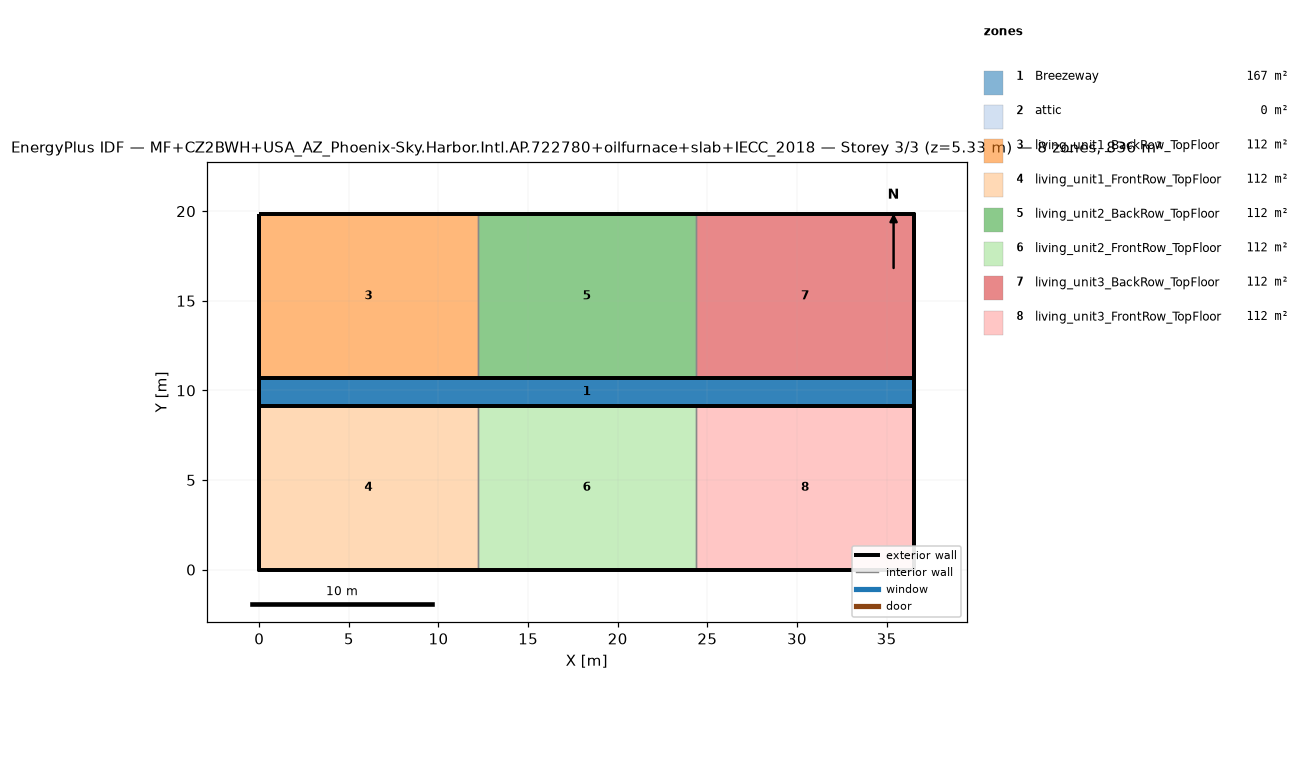
=== STOREY PLAN SPEC (per zone: floor XY polygon, exterior-wall plan segments, windows/doors) ===
zone 1: Breezeway  (167.0 m²)
  floor: (36.54, 9.16) (0.00, 9.16) (0.00, 10.68) (36.54, 10.68)
  floor: (36.54, 9.16) (0.00, 9.16) (0.00, 10.68) (36.54, 10.68)
  floor: (36.54, 9.16) (0.00, 9.16) (0.00, 10.68) (36.54, 10.68)
zone 2: attic  (0.0 m²)
  exterior wall: (36.54, 0.00) – (36.54, 19.84) – (36.54, 9.92)  [29.8 m]
  exterior wall: (0.00, 19.84) – (0.00, 0.00) – (0.00, 9.92)  [29.8 m]
zone 3: living_unit1_BackRow_TopFloor  (111.5 m²)
  floor: (12.18, 10.68) (0.00, 10.68) (0.00, 19.84) (12.18, 19.84)
  exterior wall: (12.18, 19.84) – (0.00, 19.84)  [12.2 m]
  exterior wall: (0.00, 19.84) – (0.00, 10.68)  [9.2 m]
  exterior wall: (0.00, 10.68) – (12.18, 10.68)  [12.2 m]
  interior walls: 1
zone 4: living_unit1_FrontRow_TopFloor  (111.5 m²)
  floor: (12.18, 0.00) (0.00, 0.00) (0.00, 9.16) (12.18, 9.16)
  exterior wall: (0.00, 0.00) – (12.18, 0.00)  [12.2 m]
  exterior wall: (0.00, 9.16) – (0.00, 0.00)  [9.2 m]
  exterior wall: (12.18, 9.16) – (0.00, 9.16)  [12.2 m]
  interior walls: 1
zone 5: living_unit2_BackRow_TopFloor  (111.5 m²)
  floor: (24.36, 10.68) (12.18, 10.68) (12.18, 19.84) (24.36, 19.84)
  exterior wall: (12.18, 10.68) – (24.36, 10.68)  [12.2 m]
  exterior wall: (24.36, 19.84) – (12.18, 19.84)  [12.2 m]
  interior walls: 2
zone 6: living_unit2_FrontRow_TopFloor  (111.5 m²)
  floor: (24.36, 0.00) (12.18, 0.00) (12.18, 9.16) (24.36, 9.16)
  exterior wall: (12.18, 0.00) – (24.36, 0.00)  [12.2 m]
  exterior wall: (24.36, 9.16) – (12.18, 9.16)  [12.2 m]
  interior walls: 2
zone 7: living_unit3_BackRow_TopFloor  (111.5 m²)
  floor: (36.54, 10.68) (24.36, 10.68) (24.36, 19.84) (36.54, 19.84)
  exterior wall: (36.54, 10.68) – (36.54, 19.84)  [9.2 m]
  exterior wall: (36.54, 19.84) – (24.36, 19.84)  [12.2 m]
  exterior wall: (24.36, 10.68) – (36.54, 10.68)  [12.2 m]
  interior walls: 1
zone 8: living_unit3_FrontRow_TopFloor  (111.5 m²)
  floor: (36.54, 0.00) (24.36, 0.00) (24.36, 9.16) (36.54, 9.16)
  exterior wall: (24.36, 0.00) – (36.54, 0.00)  [12.2 m]
  exterior wall: (36.54, 0.00) – (36.54, 9.16)  [9.2 m]
  exterior wall: (36.54, 9.16) – (24.36, 9.16)  [12.2 m]
  interior walls: 1

=== DERIVED (storey summary) ===
Building: MF+CZ2BWH+USA_AZ_Phoenix-Sky.Harbor.Intl.AP.722780+oilfurnace+slab+IECC_2018
Storey: 3 of 3  (floor level z = 5.33 m)
Storey gross floor area: 836.2 m²
Zones on this storey: 8
  - Breezeway: floor 167.0 m²
  - attic: floor 0.0 m²; exterior wall 59.5 m (81.9 m²); WWR 0.0%
  - living_unit1_BackRow_TopFloor: floor 111.5 m²; exterior wall 33.5 m (86.9 m²); WWR 0.0%
  - living_unit1_FrontRow_TopFloor: floor 111.5 m²; exterior wall 33.5 m (86.9 m²); WWR 0.0%
  - living_unit2_BackRow_TopFloor: floor 111.5 m²; exterior wall 24.4 m (63.1 m²); WWR 0.0%
  - living_unit2_FrontRow_TopFloor: floor 111.5 m²; exterior wall 24.4 m (63.1 m²); WWR 0.0%
  - living_unit3_BackRow_TopFloor: floor 111.5 m²; exterior wall 33.5 m (86.9 m²); WWR 0.0%
  - living_unit3_FrontRow_TopFloor: floor 111.5 m²; exterior wall 33.5 m (86.9 m²); WWR 0.0%
Zone adjacency (shared interzone walls):
  - living_unit1_BackRow_TopFloor ↔ living_unit2_BackRow_TopFloor
  - living_unit1_FrontRow_TopFloor ↔ living_unit2_FrontRow_TopFloor
  - living_unit2_BackRow_TopFloor ↔ living_unit3_BackRow_TopFloor
  - living_unit2_FrontRow_TopFloor ↔ living_unit3_FrontRow_TopFloor